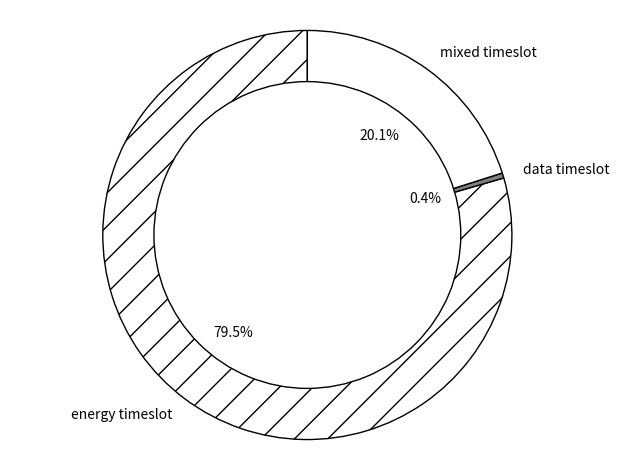

Here is the Python script that generated this plot:
import matplotlib.pyplot as plt
#MILP
# plt.rcParams['patch.edgecolor'] = 'white' 
# Pie chart
labels = ['energy timeslot', 'data timeslot', 'mixed timeslot']
sizes = [0.7949829290128637, 0.0040281342715734825, 0.20098893671556284]
#colors
colors = ['white','grey','white',]
size1=[100]
lb=['LPAA']

fig = plt.figure(566)
explode=[0,0,0]
patterns= [ "/" , "\\" , "|" , "-" ]
fig1, ax1 = plt.subplots()
f=ax1.pie(sizes, colors = colors, labels=labels,explode=explode, autopct='%1.1f%%', startangle=90,wedgeprops=dict(edgecolor='black') )
plt.pie(size1,colors='white',radius=0.75,startangle=90,wedgeprops=dict(edgecolor='black'))

#draw circle
patches = f[0]
patches[0].set_hatch('/')
centre_circle = plt.Circle((0,0),0.70,fc='white')
fig = plt.gcf()
fig.gca().add_artist(centre_circle)
# Equal aspect ratio ensures that pie is drawn as a circle
ax1.axis('equal')  
plt.tight_layout()

plt.show()